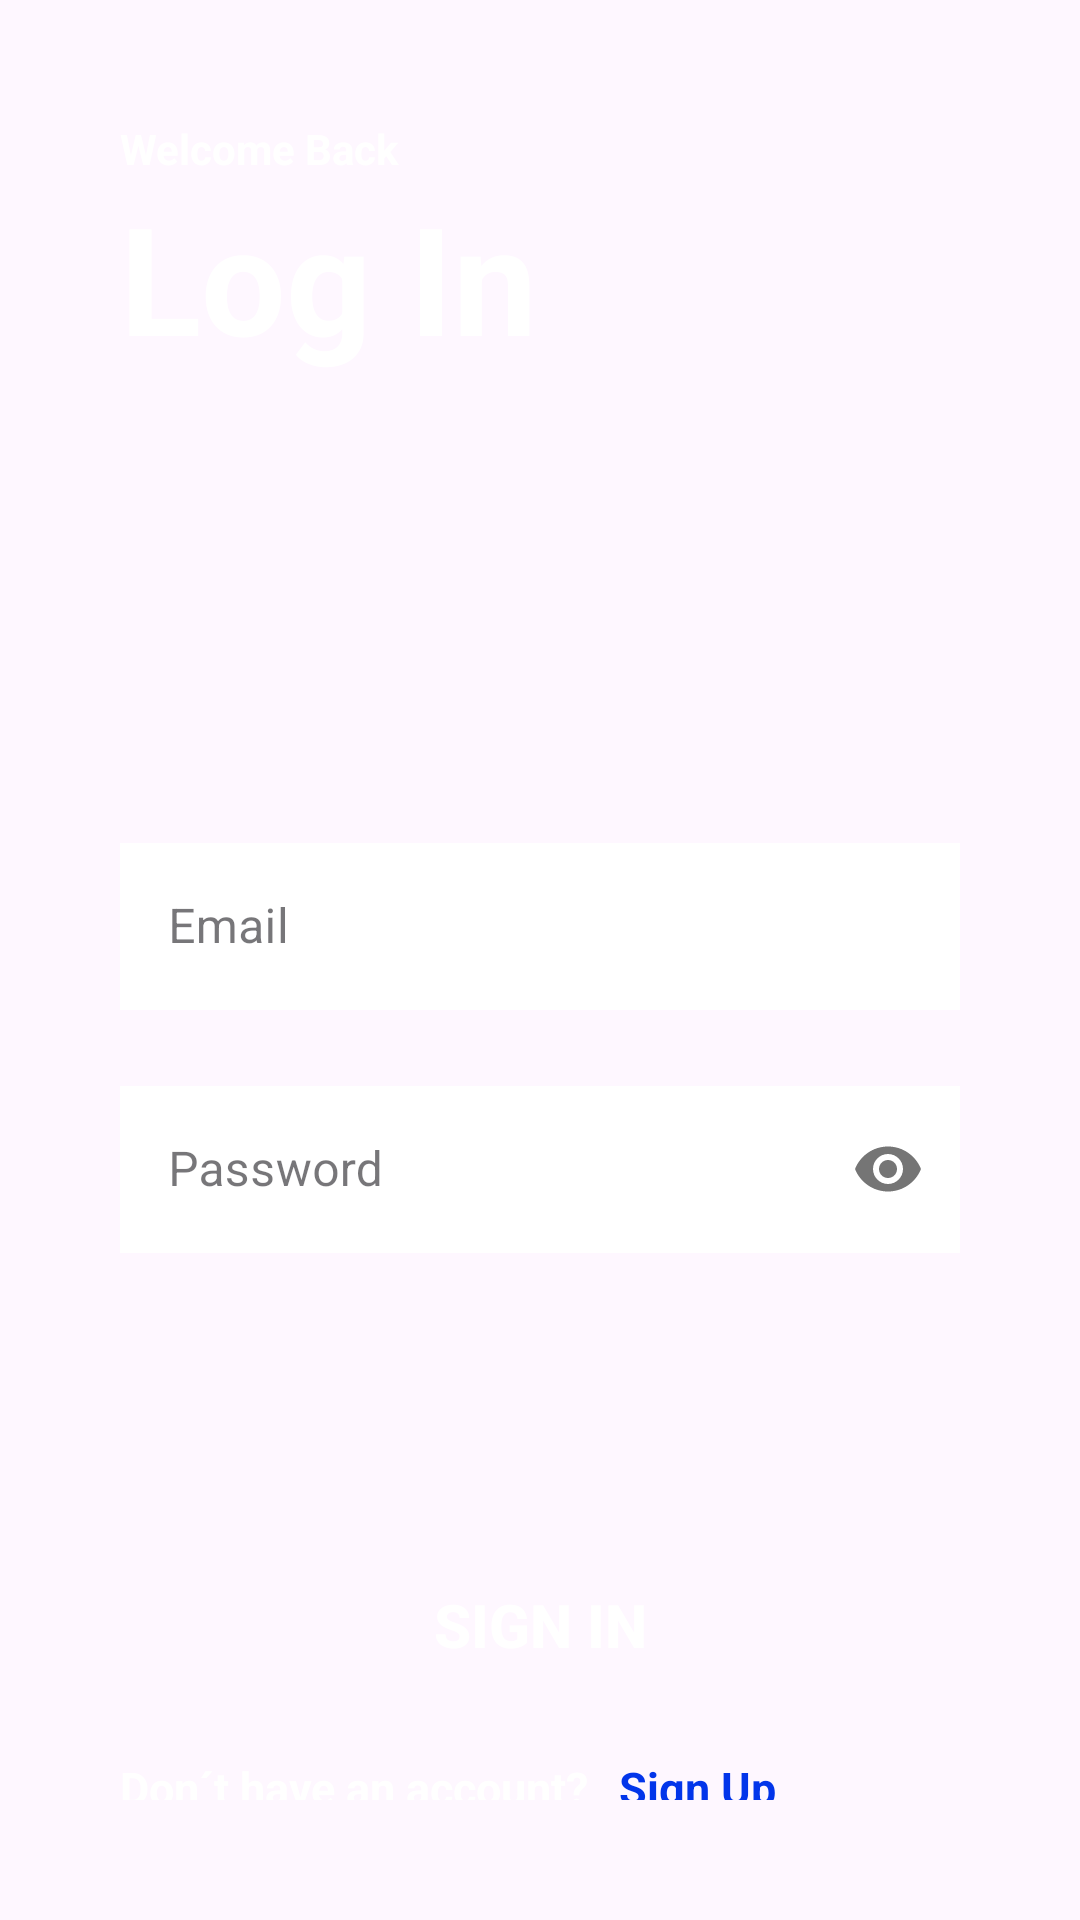

Produce the Android XML layout that renders to this screen, including the resource entries it uses.
<!-- AndroidManifest.xml: application theme Theme.FurrMeeting -->
<!-- res/layout/activity_main.xml -->
<?xml version="1.0" encoding="utf-8"?>
<LinearLayout xmlns:android="http://schemas.android.com/apk/res/android"
    android:layout_width="match_parent"
    android:layout_height="match_parent"
    xmlns:app="http://schemas.android.com/apk/res-auto"
    xmlns:tools="http://schemas.android.com/tools"
    android:background="@drawable/wallpaperlogin"
    android:padding="40dp"
    android:orientation="vertical"
    tools:context=".MainActivity">

    <TextView
        android:layout_width="match_parent"
        android:layout_height="wrap_content"
        android:textStyle="bold"
        android:textColor="@color/white"
        android:text="Welcome Back"/>
    <TextView
        android:layout_width="match_parent"
        android:layout_height="wrap_content"
        android:text="Log In"
        android:textColor="@color/white"
        android:textSize="50dp"
        android:textStyle="bold"/>
    <com.google.android.material.textfield.TextInputLayout
        android:layout_width="match_parent"
        android:layout_height="wrap_content"
        android:layout_marginTop="150dp"
        style="@style/Widget.MaterialComponents.TextInputLayout.OutlinedBox">

        <com.google.android.material.textfield.TextInputEditText
            android:id="@+id/email"
            android:layout_width="match_parent"
            android:layout_height="wrap_content"
            android:background="@color/white"
            android:hint="Email"
            android:textColorHint="@color/black"
            android:inputType="textEmailAddress"/>
    </com.google.android.material.textfield.TextInputLayout>
    <com.google.android.material.textfield.TextInputLayout
        android:layout_width="match_parent"
        android:layout_height="wrap_content"
        android:layout_marginTop="20dp"
        app:passwordToggleEnabled="true"
        style="@style/Widget.MaterialComponents.TextInputLayout.OutlinedBox">

        <com.google.android.material.textfield.TextInputEditText
            android:id="@+id/password"
            android:layout_width="match_parent"
            android:layout_height="wrap_content"
            android:background="@color/white"
            android:hint="Password"
            android:textColorHint="@color/black"
            android:inputType="textPassword"/>
    </com.google.android.material.textfield.TextInputLayout>
    <Button
        android:id="@+id/sign_in"
        android:layout_width="match_parent"
        android:layout_height="wrap_content"
        android:textStyle="bold"
        android:textSize="20dp"
        android:textColor="@color/white"
        android:text="Sign in"
        android:background="@drawable/round_btn"
        android:layout_marginTop="100dp"/>
    
    <LinearLayout
        android:layout_width="match_parent"
        android:layout_height="wrap_content"
        android:orientation="horizontal"
        android:layout_marginTop="20dp"
        android:layout_gravity="center">
        
        <TextView
            android:layout_width="wrap_content"
            android:layout_height="wrap_content"
            android:text="Don´t have an account?"
            android:textSize="15dp"
            android:textColor="@color/white"
            android:textStyle="bold"/>
        <TextView
            android:id="@+id/sign_up"
            android:layout_width="wrap_content"
            android:layout_height="wrap_content"
            android:text="Sign Up"
            android:textStyle="bold"
            android:textSize="15dp"
            android:textColor="@color/blue"
            android:layout_marginLeft="10dp"/>
        
    </LinearLayout>
    
</LinearLayout>
<!-- resources referenced by this layout -->
<resources>
  <color name="black">#FF000000</color>
  <color name="blue">#0235EA</color>
  <color name="white">#FFFFFFFF</color>
  <style name="Theme.FurrMeeting" parent="Base.Theme.FurrMeeting" />
  <style name="Base.Theme.FurrMeeting" parent="Theme.Material3.DayNight.NoActionBar">
          
          
          <item name="colorPrimary">@color/blue</item>
          <item name="colorPrimaryVariant">@color/blue</item>
      </style>
</resources>
